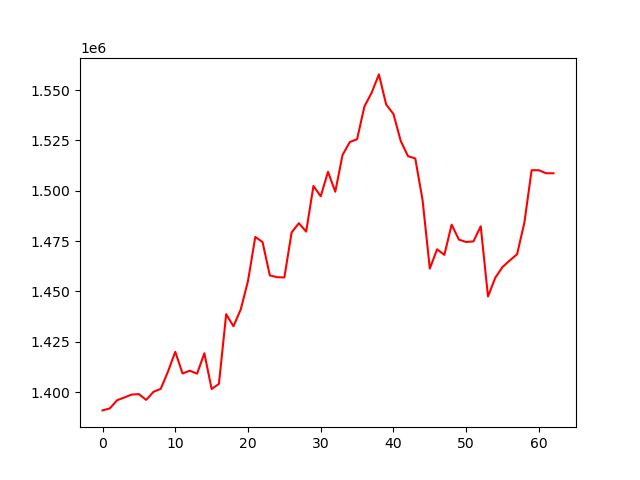

Values plotted in this chart, from the file beside it:
, 0
0, 1390949
1, 1391943
2, 1395994
3, 1397376
4, 1398816
5, 1399016
6, 1396178
7, 1400153
8, 1401656
9, 1410233
10, 1420045
11, 1409279
12, 1410656
13, 1409190
14, 1419305
15, 1401582
16, 1404087
17, 1438704
18, 1432726
19, 1441054
20, 1455192
21, 1477050
22, 1474543
23, 1457968
24, 1457076
25, 1456944
26, 1479335
27, 1483880
28, 1479706
29, 1502372
30, 1497244
31, 1509408
32, 1499508
33, 1517755
34, 1524175
35, 1525576
36, 1541763
37, 1548663
38, 1557753
39, 1542793
40, 1538093
41, 1524701
42, 1517187
43, 1515987
44, 1495428
45, 1461374
46, 1470919
47, 1468171
48, 1483154
49, 1475744
50, 1474551
51, 1474854
52, 1482348
53, 1447500
54, 1456817
55, 1462138
56, 1465414
57, 1468467
58, 1484143
59, 1510201
... 3 more rows
